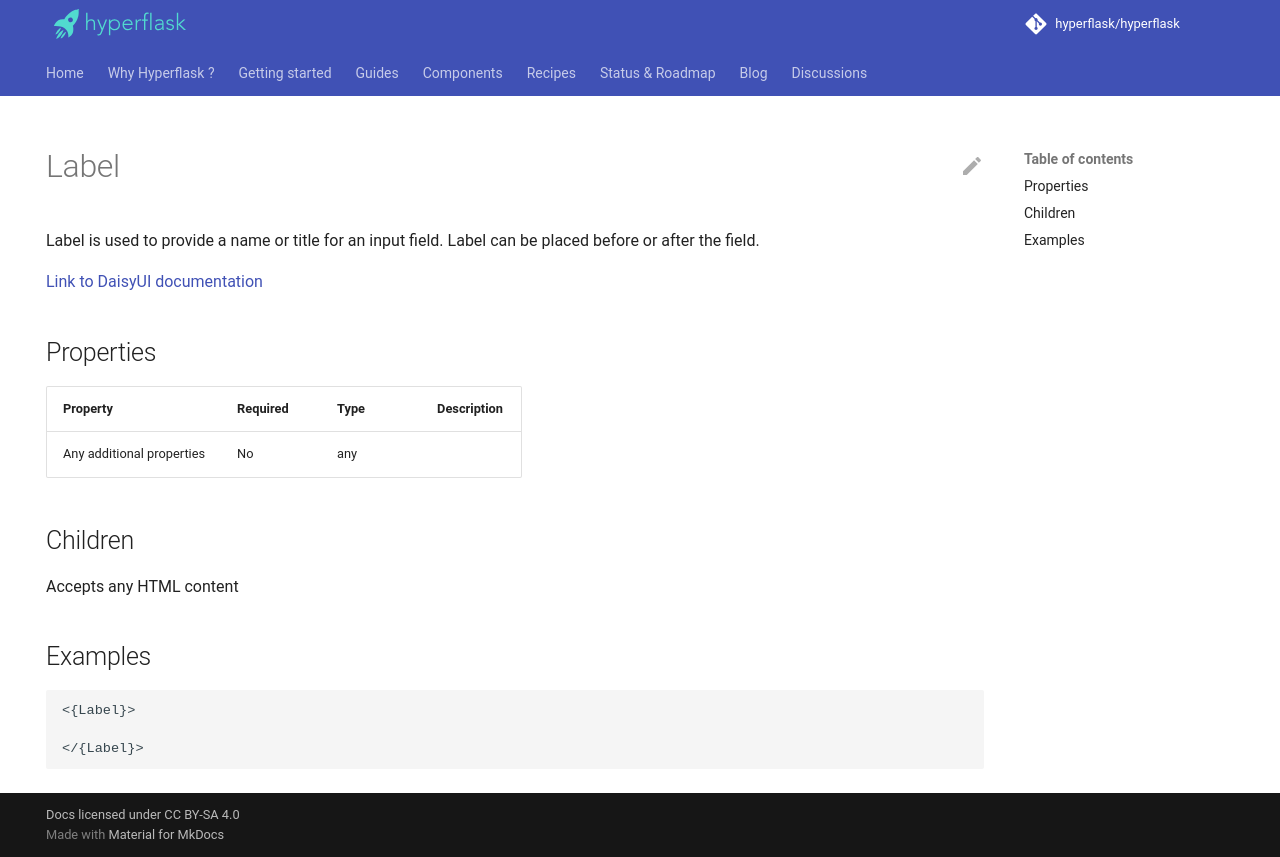

repository: hyperflask/hyperflask-docs · page: components/daisyui/Label/index.html · generator: mkdocs

---
hide: [navigation, footer]
---
# Label

Label is used to provide a name or title for an input field. Label can be placed before or after the field.

[Link to DaisyUI documentation](https://daisyui.com/components/label/)

## Properties

| Property | Required | Type | Description |
|----------|----------|------|-------------|
|Any additional properties|No|any||

## Children

Accepts any HTML content

## Examples

```
<{Label}>

</{Label}>
```
